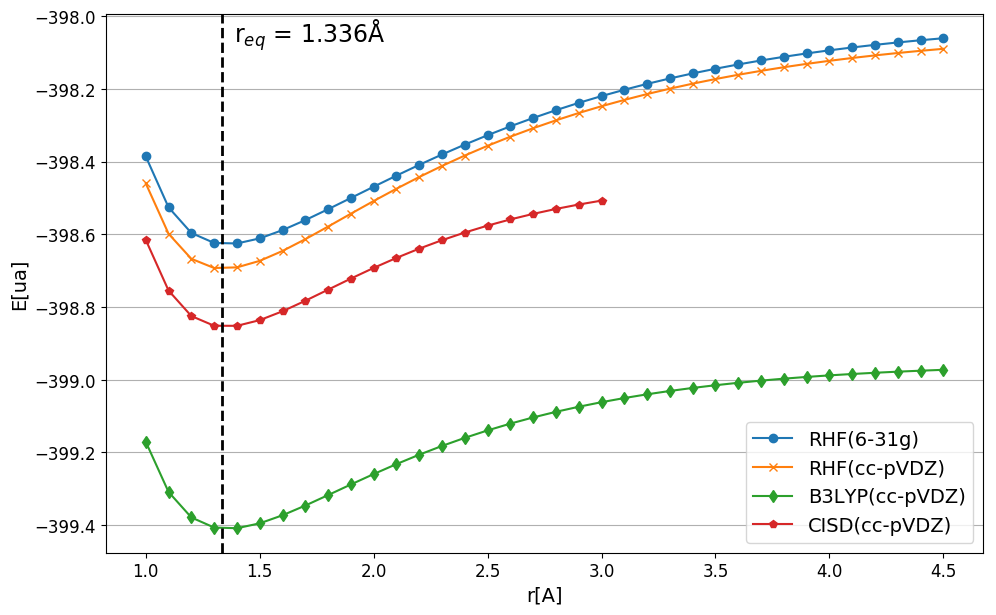

The table this chart was drawn from, first rows:
r[ang], RHF(6-31g), UHF(6-31g), RHF(cc-pVDZ), UHF(cc-pVDZ), B3LYP(cc-pVDZ), UB3LYP(cc-pVDZ), CISD(cc-pVDZ)
4.5, -398.1, -398.1, -398.1, -398.2, -399, -399.1, NaN
4.4, -398.1, -398.1, -398.1, -398.2, -399, -399.1, NaN
4.3, -398.1, -398.1, -398.1, -398.2, -399, -399.1, NaN
4.2, -398.1, -398.1, -398.1, -398.2, -399, -399.1, NaN
4.1, -398.1, -398.1, -398.1, -398.2, -399, -399.1, NaN
4, -398.1, -398.1, -398.1, -398.2, -399, -399.1, NaN
3.9, -398.1, -398.1, -398.1, -398.2, -399, -399.1, NaN
3.8, -398.1, -398.1, -398.1, -398.2, -399, -399.1, NaN
3.7, -398.1, -398.1, -398.2, -398.2, -399, -399.1, NaN
3.6, -398.1, -398.2, -398.2, -398.2, -399, -399.1, NaN
3.5, -398.1, -398.2, -398.2, -398.2, -399, -399.1, NaN
3.4, -398.2, -398.2, -398.2, -398.2, -399, -399.1, NaN
3.3, -398.2, -398.2, -398.2, -398.2, -399, -399.1, NaN
3.2, -398.2, -398.2, -398.2, -398.2, -399, -399.1, NaN
3.1, -398.2, -398.2, -398.2, -398.2, -399.1, -399.1, NaN
3, -398.2, -398.2, -398.2, -398.2, -399.1, -399.1, -398.5
2.9, -398.2, -398.2, -398.3, -398.2, -399.1, -399.1, -398.5
2.8, -398.3, -398.3, -398.3, -398.2, -399.1, -399.1, -398.5
2.7, -398.3, -398.3, -398.3, -398.2, -399.1, -399.1, -398.5
2.6, -398.3, -398.3, -398.3, -398.2, -399.1, -399.1, -398.6
2.5, -398.3, -398.3, -398.4, -398.2, -399.1, -399.2, -398.6
2.4, -398.4, -398.4, -398.4, -398.2, -399.2, -399.2, -398.6
2.3, -398.4, -398.4, -398.4, -398.2, -399.2, -399.2, -398.6
2.2, -398.4, -398.4, -398.4, -398.2, -399.2, -399.2, -398.6
2.1, -398.4, -398.4, -398.5, -398.2, -399.2, -399.2, -398.7
2, -398.5, -398.5, -398.5, -398.2, -399.3, -399.3, -398.7
1.9, -398.5, -398.5, -398.5, -398.2, -399.3, -399.3, -398.7
1.8, -398.5, -398.5, -398.6, -398.2, -399.3, -399.3, -398.8
1.7, -398.6, -398.6, -398.6, -398.2, -399.3, -399.3, -398.8
1.6, -398.6, -398.6, -398.6, -398.2, -399.4, -399.4, -398.8
1.5, -398.6, -398.6, -398.7, -398.7, -399.4, -399.4, -398.8
1.4, -398.6, -398.6, -398.7, -398.7, -399.4, -399.4, -398.9
1.3, -398.6, -398.6, -398.7, -398.7, -399.4, -399.4, -398.9
1.2, -398.6, -398.6, -398.7, -398.7, -399.4, -399.4, -398.8
1.1, -398.5, -398.5, -398.6, -398.6, -399.3, -399.3, -398.8
1, -398.4, -398.4, -398.5, -398.5, -399.2, -399.2, -398.6
